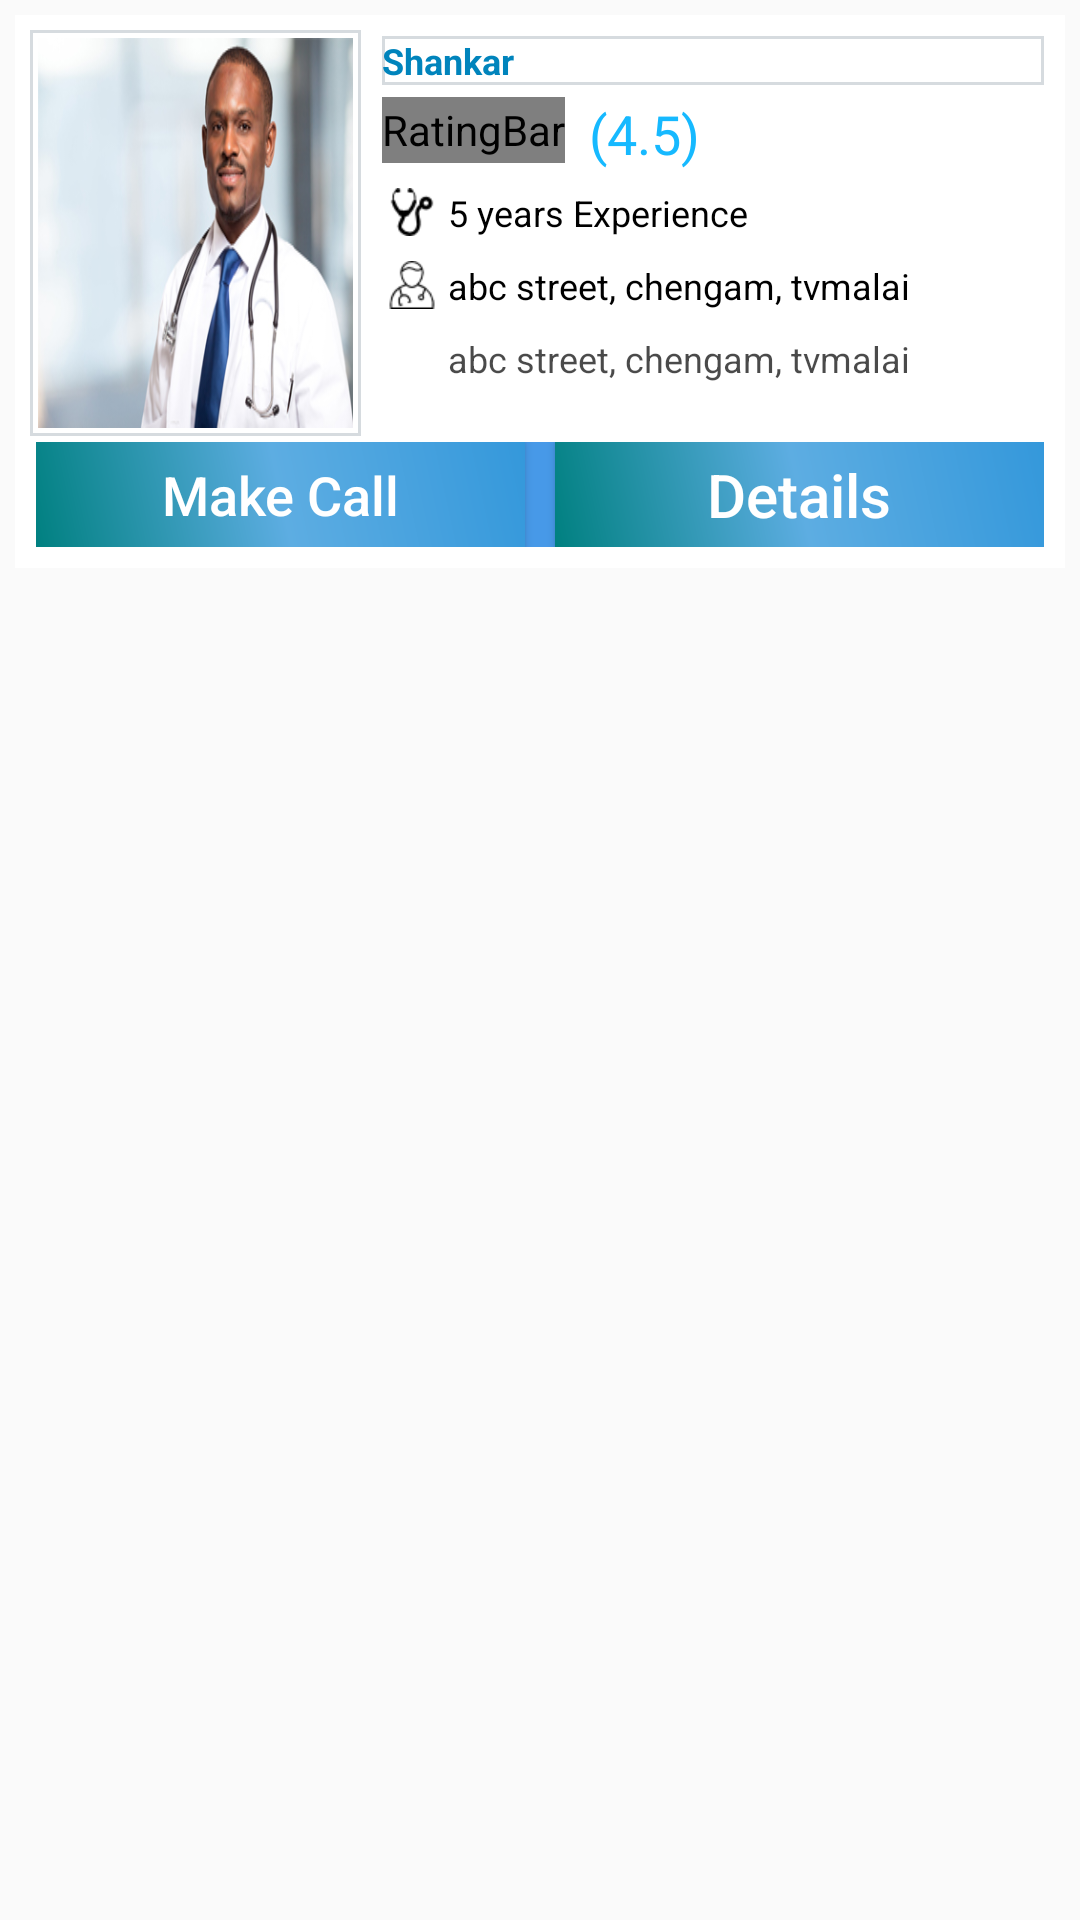

Produce the Android XML layout that renders to this screen, including the resource entries it uses.
<!-- AndroidManifest.xml: application theme AppTheme -->
<!-- res/layout/search_results.xml -->
<?xml version="1.0" encoding="utf-8"?>
<LinearLayout xmlns:android="http://schemas.android.com/apk/res/android"
    android:orientation="vertical"
    android:layout_width="match_parent"
    android:layout_height="wrap_content">

    <LinearLayout
        android:layout_width="match_parent"
        android:layout_height="wrap_content"
        android:layout_marginLeft="5dp"
        android:layout_marginRight="5dp"
        android:layout_marginTop="5dp"
        android:background="#ffffff"
        android:padding="5dp"
        android:orientation="vertical">


        <LinearLayout
            android:layout_width="match_parent"
            android:layout_height="wrap_content"
            android:orientation="horizontal">


            <LinearLayout
                android:layout_width="wrap_content"
                android:layout_height="wrap_content"
                android:orientation="vertical"
                android:layout_gravity="center"
                android:padding="2.5dp"
                android:background="@drawable/box">

                <ImageView
                    android:id="@+id/img"
                    android:layout_width="105dp"
                    android:layout_height="130dp"
                    android:scaleType="fitXY"

                    android:src="@drawable/ca"/>
            </LinearLayout>

            <LinearLayout
                android:layout_width="match_parent"
                android:layout_height="wrap_content"
                android:orientation="vertical"
                android:layout_marginLeft="5dp">

                <TextView
                    android:text="Shankar"
                    android:layout_width="match_parent"
                    android:layout_height="wrap_content"
                    android:textSize="12sp"
                    android:background="@drawable/box"
                    android:textColor="@color/colorPrimaryDark"
                    android:layout_margin="2dp"
                    android:textStyle="bold"
                    android:id="@+id/name"/>

                <RelativeLayout
                    android:layout_width="wrap_content"
                    android:layout_height="wrap_content"
                    android:layout_margin="2dp"
                    android:id="@+id/rel_rate">

                    <RatingBar
                        android:id="@+id/set_rating"
                        style="@style/foodRatingBar"
                        android:background="@drawable/box"
                        android:progressTint="#FFEB3B"
                        android:stepSize=".5"
                        android:layout_width="wrap_content"
                        android:layout_height="22dp"
                        android:numStars="5" />

                    <TextView
                        android:text="(4.5)"
                        android:textSize="18dp"
                        android:textColor="@color/colorPrimary"
                        android:layout_width="match_parent"
                        android:layout_height="wrap_content"
                        android:layout_marginLeft="8dp"
                        android:layout_toRightOf="@+id/set_rating"
                        android:layout_centerVertical="true"
                        android:id="@+id/ratetv" />

                </RelativeLayout>

                <LinearLayout
                    android:layout_width="match_parent"
                    android:layout_height="wrap_content"
                    android:orientation="horizontal"
                    android:layout_margin="2dp">

                    <ImageView
                        android:layout_width="16dp"
                        android:layout_height="16dp"
                        android:src="@drawable/doctor2"
                        android:layout_margin="2dp"/>

                    <TextView
                        android:text="5 years Experience "
                        android:layout_width="wrap_content"
                        android:layout_height="wrap_content"
                        android:textSize="12sp"
                        android:textColor="#000000"
                        android:layout_gravity="center"
                        android:layout_margin="2dp"
                        android:id="@+id/exp"/>

                </LinearLayout>

                <LinearLayout
                    android:layout_width="match_parent"
                    android:layout_height="wrap_content"
                    android:orientation="horizontal"
                    android:layout_margin="2dp">

                    <ImageView
                        android:layout_width="16dp"
                        android:layout_height="16dp"
                        android:src="@drawable/doctor"
                        android:layout_margin="2dp"/>

                    <TextView
                        android:text="abc street, chengam, tvmalai"
                        android:layout_width="wrap_content"
                        android:layout_height="wrap_content"
                        android:textSize="12sp"
                        android:textColor="#000000"
                        android:layout_gravity="center"
                        android:layout_margin="2dp"
                        android:id="@+id/spl"/>

                </LinearLayout>

                <LinearLayout
                    android:layout_width="match_parent"
                    android:layout_height="wrap_content"
                    android:orientation="horizontal"
                    android:layout_margin="2dp">

                    <ImageView
                        android:layout_width="16dp"
                        android:layout_height="16dp"
                        android:src="@drawable/ic_location_black"
                        android:layout_margin="2dp"/>

                    <TextView
                        android:text="abc street, chengam, tvmalai"
                        android:layout_width="wrap_content"
                        android:layout_height="wrap_content"
                        android:textSize="12sp"
                        android:textColor="#b5000000"
                        android:layout_gravity="center"
                        android:layout_margin="2dp"
                        android:id="@+id/addr"/>

                </LinearLayout>


            </LinearLayout>
        </LinearLayout>

        <RelativeLayout
            android:layout_width="match_parent"
            android:layout_height="wrap_content"
            android:layout_margin="2dp"
            android:background="@drawable/bluebg">

            <View
                android:layout_width="10dp"
                android:layout_height="1dp"
                android:layout_centerHorizontal="true"
                android:id="@+id/v1"/>

            <Button
                android:layout_width="match_parent"
                android:layout_height="35dp"
                android:text="Make Call"
                android:textAllCaps="false"
                android:textColor="#ffffff"
                android:textSize="18sp"
                android:background="@drawable/shape"
                android:id="@+id/call"
                android:layout_toLeftOf="@+id/v1"/>

            <Button
                android:layout_width="match_parent"
                android:layout_height="35dp"
                android:text="Details"
                android:textAllCaps="false"
                android:textColor="#ffffff"
                android:textSize="20sp"
                android:background="@drawable/shape"
                android:id="@+id/enquery"
                android:layout_toRightOf="@+id/v1"/>

            
            

        </RelativeLayout>





    </LinearLayout>






</LinearLayout>
<!-- resources referenced by this layout -->
<resources>
  <color name="colorPrimary">#16b9ff</color>
  <color name="colorPrimaryDark">#0084bc</color>
  <!-- drawable bluebg (drawable-xhdpi) -->
  <?xml version="1.0" encoding="utf-8" ?>
  <shape xmlns:android="http://schemas.android.com/apk/res/android"
      android:thickness="0dp"
      android:shape="rectangle">
      <stroke android:width="3dp"
          android:color="#4799E8"/>
      <corners android:radius="25dp" />
      <gradient
          android:startColor="#4799E8"
          android:endColor="#4799E8"
          android:type="linear"
          android:angle="270"/>
  </shape>
  <!-- drawable box (drawable) -->
  <?xml version="1.0" encoding="utf-8"?>
  <shape xmlns:android="http://schemas.android.com/apk/res/android"
  
  
      android:thickness="0dp"
      android:shape="rectangle">
      <stroke android:width="1dp"
          android:color="#D6DBDF"/>
      <corners android:radius="0dp"
          />
      <gradient
          android:startColor="#ffffff"
          android:endColor="#FFFFFF"
          android:type="linear"
          android:angle="270"/>
  
  
  </shape>
  <!-- drawable ca: jpg bitmap (drawable, 60738 bytes) -->
  <!-- drawable doctor: png bitmap (drawable, 944 bytes) -->
  <!-- drawable doctor2: png bitmap (drawable, 890 bytes) -->
  <!-- drawable shape (drawable) -->
  <?xml version="1.0" encoding="utf-8"?>
  <shape xmlns:android="http://schemas.android.com/apk/res/android"
      android:shape="rectangle" >
  
      <gradient
          android:angle="45"
          android:endColor="#3498DB"
          android:centerColor="#5DADE2"
          android:startColor="#008080"
          android:type="linear" />
  
  </shape>
  <style name="foodRatingBar" parent="@android:style/Widget.RatingBar">
          <item name="android:progressDrawable">@drawable/rating_bar</item>
          <item name="android:tint">@color/colorPrimaryDark</item>
          <item name="android:minHeight">25dip</item>
          <item name="android:maxHeight">25dip</item>
      </style>
  <style name="AppTheme" parent="Theme.AppCompat.Light.DarkActionBar">
          
          <item name="colorPrimary">@color/colorPrimaryDark</item>
          <item name="colorPrimaryDark">@color/colorPrimaryDark</item>
          <item name="colorAccent">@color/colorAccent</item>
      </style>
  <!-- drawable rating_bar (drawable) -->
  <?xml version="1.0" encoding="utf-8"?>
  <layer-list xmlns:android="http://schemas.android.com/apk/res/android">
      <item android:id="@android:id/background"
  
          android:drawable="@drawable/rating_bar_blank" />
      <item android:id="@android:id/secondaryProgress"
  
          android:drawable="@drawable/rating_bar_blank" />
      <item android:id="@android:id/progress"
  
          android:drawable="@drawable/rating_bar_filled" />
  </layer-list>
  <color name="colorAccent">#FF4081</color>
  <!-- drawable rating_bar_filled (drawable) -->
  <?xml version="1.0" encoding="utf-8"?>
  <selector
      xmlns:android="http://schemas.android.com/apk/res/android">
  
      <item android:state_pressed="true"
          android:state_window_focused="true"
          android:drawable="@drawable/ic_star_black"
          />
  
      <item android:state_focused="true"
          android:state_window_focused="true"
          android:drawable="@drawable/ic_star_black" />
  
      <item android:state_selected="true"
          android:state_window_focused="true"
          android:drawable="@drawable/ic_star_black" />
  
      <item android:drawable="@drawable/ic_star_black" />
  
  </selector>
</resources>
